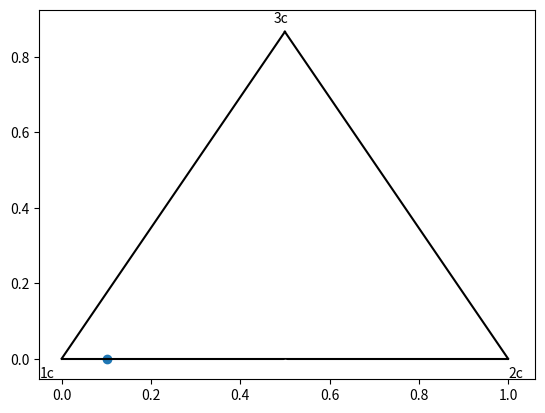

Generate this figure with matplotlib:
###############################################################################
# Barycentric map for turbulence anisotropy (Jofre et al. 2017)               #
###############################################################################

import numpy as np
import matplotlib.pyplot as plt

state = 4
if state == 1:
    T = np.eye(3)
    T[0,0] = 0.0
    T[1,1] = 0.0
elif state == 2:
    T = np.eye(3)
    T[0,0] = 0.0
elif state == 3:
    T = np.eye(3)
else: 
    T = np.random.rand(3,3)
# generate 3x3 symmetric, positive semi-definite matrix
A = np.dot(np.transpose(T),T)
# check realizability conditions (equation 7, 8, 9)
print('The determinant is ', np.linalg.det(A))
# compute normalized anisotropy tensor (13)
aij = A/np.trace(A) - 1/3*np.eye(3)
# eigendecomposition
[w, V] = np.linalg.eig(aij)
# sort eigenvalues from largest to smallest
idx = w.argsort()[::-1]  
w = w[idx]
V = V[idx]
print('The eigenvalues are',w)
print('The sum of the eigenvalues is {:.2f}'.format(np.sum(w)))

# compute barycentric coordinates (17)
x1c = np.matrix([ 0.0 , 0.0 ])
x2c = np.matrix([ 1.0 , 0.0 ])
x3c = np.matrix([ 0.5 , np.sqrt(3.0)/2.0 ])
xbc = x1c*(w[0]-w[1]) + 2*x2c*(w[1]-w[2]) + x3c*(3*w[2]+1)

# plot anisotropy on barycentric map (Figure 1)
fig = plt.figure()
plt.scatter(xbc[0,0], xbc[0,1])
plt.plot([1, 0.5], [0, 0.866], 'k-')
plt.plot([0, 0.5], [0, 0.866], 'k-')
plt.plot([0, 1], [0, 0], 'k-')
plt.plot([0.5, 1.01, 0.1], [-0.01, 0.5, 0.88], 'w.') 
plt.text(0-.05,0-.05,'1c')
plt.text(1,0-.05,'2c')
plt.text(0.5-.025,0.866+.025,'3c')
plt.show()
